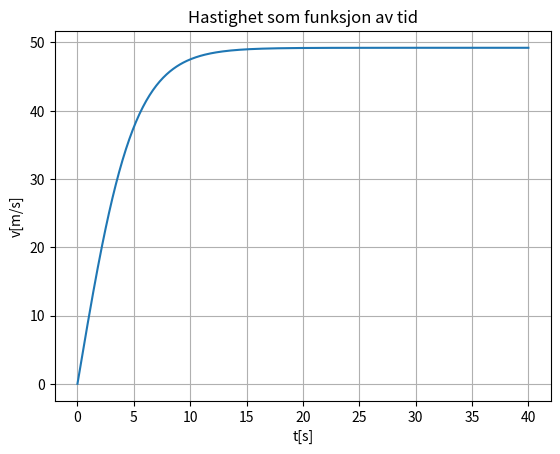

Write Python code to recreate this figure.
import matplotlib.pyplot as plt



m = 79
g = 9.81
k = 0.32


G = m*g

def a(v):
    L = k*v**2
    sum_F = G - L
    akselerasjonen = sum_F/m
    return akselerasjonen

s = 0
v = 0
t = 0

t_slutt = 40
dt = 0.1
t_verdier = [t]
s_verdier = [s]
v_verdier = [v]


while t < t_slutt:
    v = v + a(v)*dt
    s = s + v*dt
    t = t + dt
    t_verdier.append(t)
    s_verdier.append(s)
    v_verdier.append(v)

plt.plot(t_verdier, v_verdier)
plt.title("Hastighet som funksjon av tid")
plt.xlabel("t[s]")
plt.ylabel("v[m/s]")
plt.grid()
plt.show()

print(t, s, v)
